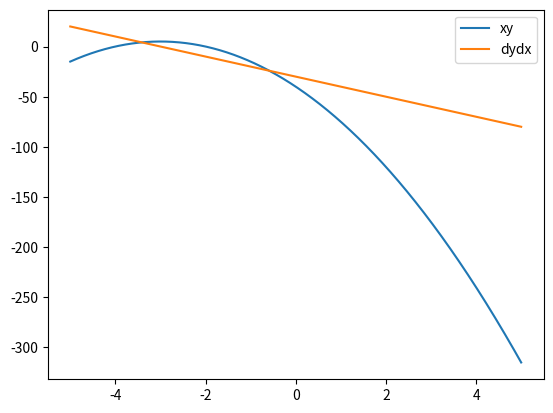

The matplotlib source for this figure:
import numpy as np
import matplotlib.pyplot as plt

## y = e^-x/10 * sin(x)

N = 10000
x = np.linspace(-5,5,N+1)
y = -5*(x)**2 - 30*x - 40
dydx = np.gradient(y,x)
#y_int = np.cumsum(y) * (x[1]-x[0])


plt.plot(x,y, label='xy')
plt.plot(x, dydx, label='dydx')
#plt.plot(x, y_int, label='y_int')

plt.legend()
plt.show()